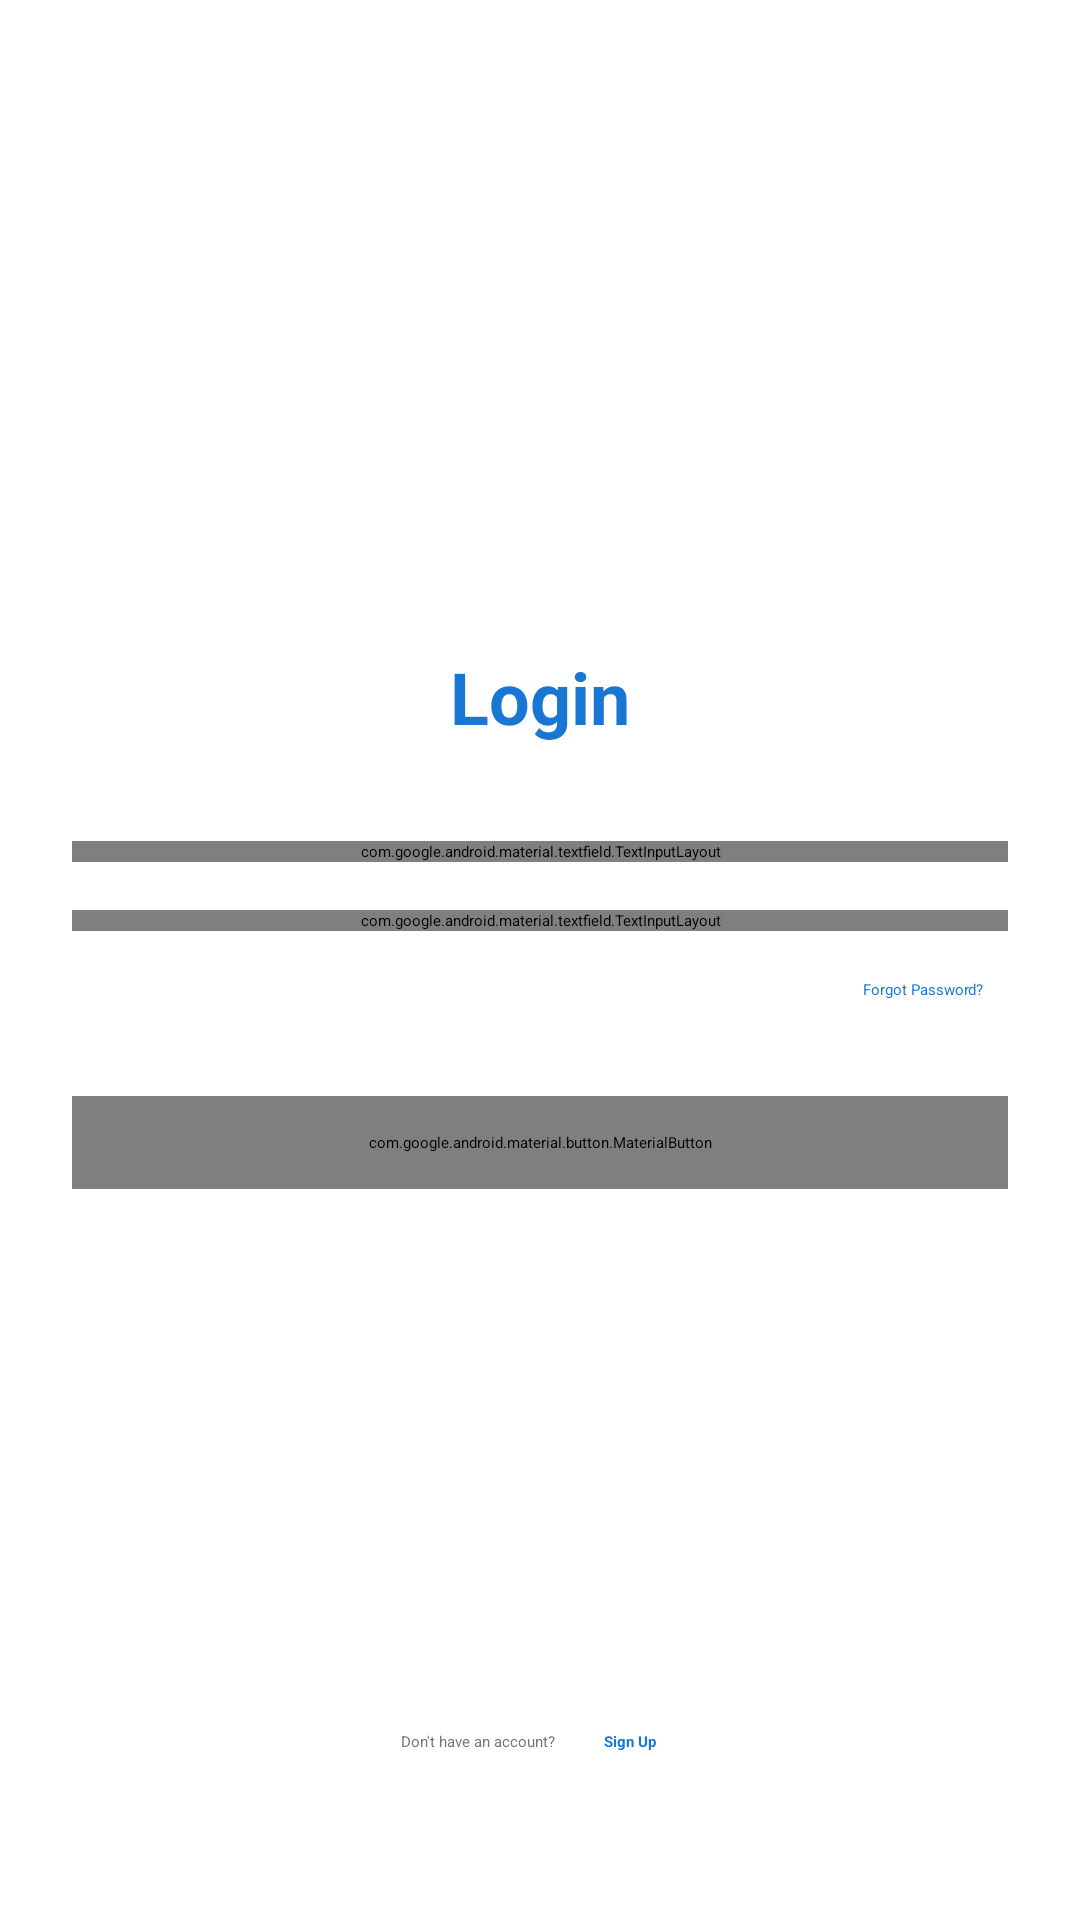

This screen was rendered from an Android layout file. Write that file and the resources it references.
<!-- AndroidManifest.xml: activity theme AppTheme.NoActionBar -->
<!-- res/layout/activity_login.xml -->
<?xml version="1.0" encoding="utf-8"?>
<androidx.constraintlayout.widget.ConstraintLayout 
    xmlns:android="http://schemas.android.com/apk/res/android"
    xmlns:app="http://schemas.android.com/apk/res-auto"
    android:layout_width="match_parent"
    android:layout_height="match_parent"
    android:padding="24dp">

    <ImageView
        android:id="@+id/logoImage"
        android:layout_width="120dp"
        android:layout_height="120dp"
        android:src="@drawable/parking_logo"
        android:contentDescription="@string/app_logo"
        android:layout_marginTop="48dp"
        app:layout_constraintTop_toTopOf="parent"
        app:layout_constraintStart_toStartOf="parent"
        app:layout_constraintEnd_toEndOf="parent"/>

    <TextView
        android:id="@+id/welcomeText"
        android:layout_width="wrap_content"
        android:layout_height="wrap_content"
        android:text="@string/login"
        android:textSize="24sp"
        android:textStyle="bold"
        android:textColor="@color/primary"
        android:layout_marginTop="24dp"
        app:layout_constraintTop_toBottomOf="@id/logoImage"
        app:layout_constraintStart_toStartOf="parent"
        app:layout_constraintEnd_toEndOf="parent"/>

    <com.google.android.material.textfield.TextInputLayout
        android:id="@+id/emailLayout"
        android:layout_width="match_parent"
        android:layout_height="wrap_content"
        android:layout_marginTop="32dp"
        android:hint="@string/email"
        style="@style/Widget.MaterialComponents.TextInputLayout.OutlinedBox"
        app:layout_constraintTop_toBottomOf="@id/welcomeText">

        <com.google.android.material.textfield.TextInputEditText
            android:id="@+id/emailInput"
            android:layout_width="match_parent"
            android:layout_height="wrap_content"
            android:inputType="textEmailAddress"/>
    </com.google.android.material.textfield.TextInputLayout>

    <com.google.android.material.textfield.TextInputLayout
        android:id="@+id/passwordLayout"
        android:layout_width="match_parent"
        android:layout_height="wrap_content"
        android:layout_marginTop="16dp"
        android:hint="@string/password"
        style="@style/Widget.MaterialComponents.TextInputLayout.OutlinedBox"
        app:passwordToggleEnabled="true"
        app:layout_constraintTop_toBottomOf="@id/emailLayout">

        <com.google.android.material.textfield.TextInputEditText
            android:id="@+id/passwordInput"
            android:layout_width="match_parent"
            android:layout_height="wrap_content"
            android:inputType="textPassword"/>
    </com.google.android.material.textfield.TextInputLayout>

    <TextView
        android:id="@+id/forgotPasswordText"
        android:layout_width="wrap_content"
        android:layout_height="wrap_content"
        android:text="@string/forgot_password"
        android:textColor="@color/primary"
        android:layout_marginTop="8dp"
        android:padding="8dp"
        app:layout_constraintTop_toBottomOf="@id/passwordLayout"
        app:layout_constraintEnd_toEndOf="parent"/>

    <com.google.android.material.button.MaterialButton
        android:id="@+id/loginButton"
        android:layout_width="match_parent"
        android:layout_height="wrap_content"
        android:text="@string/login"
        android:padding="12dp"
        android:layout_marginTop="24dp"
        app:layout_constraintTop_toBottomOf="@id/forgotPasswordText"/>

    <LinearLayout
        android:layout_width="wrap_content"
        android:layout_height="wrap_content"
        android:orientation="horizontal"
        android:layout_marginBottom="24dp"
        app:layout_constraintBottom_toBottomOf="parent"
        app:layout_constraintStart_toStartOf="parent"
        app:layout_constraintEnd_toEndOf="parent">

        <TextView
            android:layout_width="wrap_content"
            android:layout_height="wrap_content"
            android:text="@string/dont_have_account"
            android:textColor="@color/text_secondary"/>

        <TextView
            android:id="@+id/registerLink"
            android:layout_width="wrap_content"
            android:layout_height="wrap_content"
            android:text="@string/sign_up"
            android:textColor="@color/primary"
            android:textStyle="bold"
            android:layout_marginStart="8dp"
            android:padding="8dp"/>
    </LinearLayout>

    <ProgressBar
        android:id="@+id/progressBar"
        android:layout_width="wrap_content"
        android:layout_height="wrap_content"
        android:visibility="gone"
        app:layout_constraintTop_toTopOf="parent"
        app:layout_constraintBottom_toBottomOf="parent"
        app:layout_constraintStart_toStartOf="parent"
        app:layout_constraintEnd_toEndOf="parent"/>

</androidx.constraintlayout.widget.ConstraintLayout>
<!-- resources referenced by this layout -->
<resources>
  <color name="primary">#1976D2</color>
  <color name="text_secondary">#757575</color>
  <string name="app_logo">App Logo</string>
  <string name="dont_have_account">Don\'t have an account?</string>
  <string name="email">Email</string>
  <string name="forgot_password">Forgot Password?</string>
  <string name="login">Login</string>
  <string name="password">Password</string>
  <string name="sign_up">Sign Up</string>
</resources>
